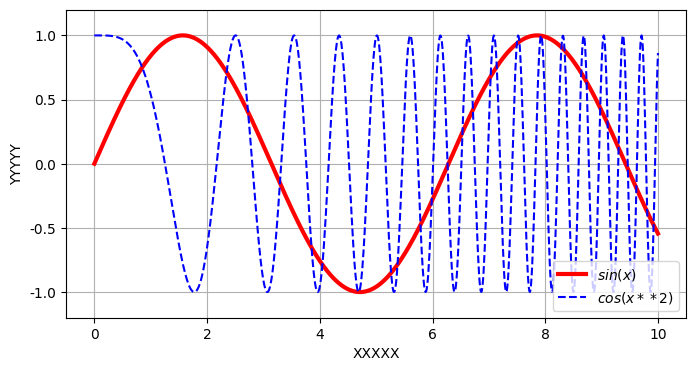

Write the Python code that produced this figure.
import matplotlib as mpl
import matplotlib.pyplot as plt
import numpy as np

mpl.rcParams['font.sans-serif'] = [u'SimHei']
mpl.rcParams['axes.unicode_minus'] = False

x = np.linspace(0, 10, 1000)
y = np.sin(x)
z = np.cos(x ** 2)

plt.figure(figsize=(8, 4))
plt.plot(x, y, label='$sin(x)$', color='red', linewidth=3)
plt.plot(x, z, 'b--', label='$cos(x**2)$')
plt.xlabel('XXXXX')
plt.ylabel('YYYYY')
plt.ylim(-1.2, 1.2)
plt.legend(loc = 'lower right')
plt.grid(True)
plt.show()


